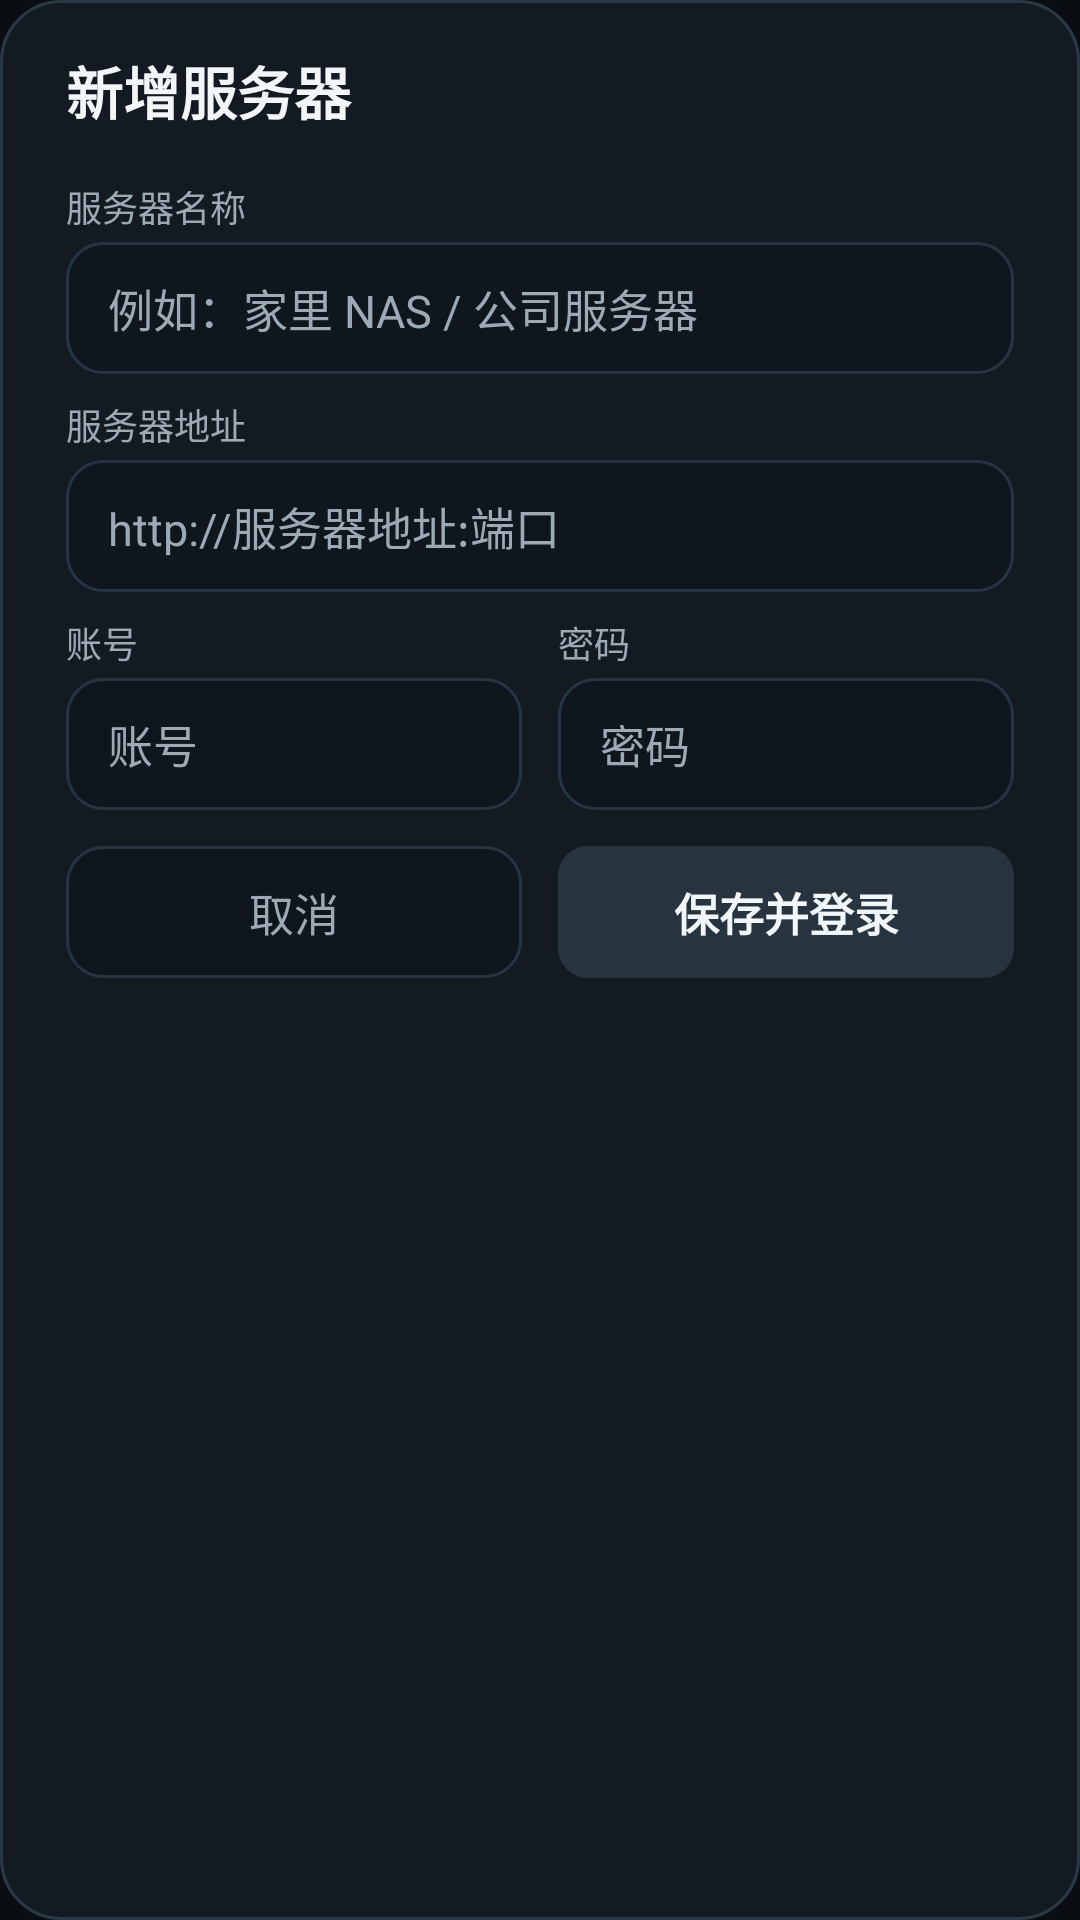

Write the Android layout XML for this screen, with the resource values it uses.
<!-- AndroidManifest.xml: application theme AppTheme -->
<!-- res/layout/dialog_server_edit.xml -->
<?xml version="1.0" encoding="utf-8"?>
<ScrollView xmlns:android="http://schemas.android.com/apk/res/android"
    android:layout_width="match_parent"
    android:layout_height="wrap_content"
    android:background="@drawable/bg_cast_panel"
    android:scrollbars="none">

    <LinearLayout
        android:layout_width="match_parent"
        android:layout_height="wrap_content"
        android:orientation="vertical"
        android:paddingStart="22dp"
        android:paddingTop="16dp"
        android:paddingEnd="22dp"
        android:paddingBottom="14dp">

        <TextView
            android:id="@+id/dialogTitle"
            android:layout_width="match_parent"
            android:layout_height="wrap_content"
            android:text="新增服务器"
            android:textColor="@color/text"
            android:textSize="19sp"
            android:textStyle="bold" />

        <TextView
            android:layout_width="wrap_content"
            android:layout_height="wrap_content"
            android:layout_marginTop="16dp"
            android:text="服务器名称"
            android:textColor="@color/text2"
            android:textSize="12sp" />

        <EditText
            android:id="@+id/dialogName"
            android:layout_width="match_parent"
            android:layout_height="44dp"
            android:layout_marginTop="3dp"
            android:background="@drawable/bg_input"
            android:hint="例如：家里 NAS / 公司服务器"
            android:inputType="text"
            android:paddingStart="14dp"
            android:paddingEnd="14dp"
            android:singleLine="true"
            android:textColor="@color/text"
            android:textColorHint="@color/text2"
            android:textSize="15sp" />

        <TextView
            android:layout_width="wrap_content"
            android:layout_height="wrap_content"
            android:layout_marginTop="8dp"
            android:text="服务器地址"
            android:textColor="@color/text2"
            android:textSize="12sp" />

        <EditText
            android:id="@+id/dialogUrl"
            android:layout_width="match_parent"
            android:layout_height="44dp"
            android:layout_marginTop="3dp"
            android:background="@drawable/bg_input"
            android:hint="http://服务器地址:端口"
            android:inputType="textUri"
            android:paddingStart="14dp"
            android:paddingEnd="14dp"
            android:singleLine="true"
            android:textColor="@color/text"
            android:textColorHint="@color/text2"
            android:textSize="15sp" />

        <LinearLayout
            android:layout_width="match_parent"
            android:layout_height="wrap_content"
            android:layout_marginTop="8dp"
            android:orientation="horizontal">

            <LinearLayout
                android:layout_width="0dp"
                android:layout_height="wrap_content"
                android:layout_weight="1"
                android:orientation="vertical">

                <TextView
                    android:layout_width="wrap_content"
                    android:layout_height="wrap_content"
                    android:text="账号"
                    android:textColor="@color/text2"
                    android:textSize="12sp" />

                <EditText
                    android:id="@+id/dialogUser"
                    android:layout_width="match_parent"
                    android:layout_height="44dp"
                    android:layout_marginTop="3dp"
                    android:background="@drawable/bg_input"
                    android:hint="账号"
                    android:inputType="text"
                    android:paddingStart="14dp"
                    android:paddingEnd="14dp"
                    android:singleLine="true"
                    android:textColor="@color/text"
                    android:textColorHint="@color/text2"
                    android:textSize="15sp" />
            </LinearLayout>

            <LinearLayout
                android:layout_width="0dp"
                android:layout_height="wrap_content"
                android:layout_marginStart="12dp"
                android:layout_weight="1"
                android:orientation="vertical">

                <TextView
                    android:layout_width="wrap_content"
                    android:layout_height="wrap_content"
                    android:text="密码"
                    android:textColor="@color/text2"
                    android:textSize="12sp" />

                <EditText
                    android:id="@+id/dialogPass"
                    android:layout_width="match_parent"
                    android:layout_height="44dp"
                    android:layout_marginTop="3dp"
                    android:background="@drawable/bg_input"
                    android:hint="密码"
                    android:inputType="textPassword"
                    android:paddingStart="14dp"
                    android:paddingEnd="14dp"
                    android:singleLine="true"
                    android:textColor="@color/text"
                    android:textColorHint="@color/text2"
                    android:textSize="15sp" />
            </LinearLayout>
        </LinearLayout>

        <LinearLayout
            android:layout_width="match_parent"
            android:layout_height="wrap_content"
            android:layout_marginTop="12dp"
            android:orientation="horizontal">

            <TextView
                android:id="@+id/dialogCancel"
                android:layout_width="0dp"
                android:layout_height="44dp"
                android:layout_weight="1"
                android:background="@drawable/bg_input"
                android:clickable="true"
                android:focusable="true"
                android:gravity="center"
                android:text="取消"
                android:textColor="@color/text2"
                android:textSize="15sp" />

            <TextView
                android:id="@+id/dialogSave"
                android:layout_width="0dp"
                android:layout_height="44dp"
                android:layout_marginStart="12dp"
                android:layout_weight="1"
                android:background="@drawable/bg_btn"
                android:clickable="true"
                android:focusable="true"
                android:gravity="center"
                android:text="保存并登录"
                android:textColor="@color/text"
                android:textSize="15sp"
                android:textStyle="bold" />
        </LinearLayout>
    </LinearLayout>
</ScrollView>
<!-- resources referenced by this layout -->
<resources>
  <color name="text">#F2F6F9</color>
  <color name="text2">#9DAAB6</color>
  <!-- drawable bg_btn (drawable) -->
  <?xml version="1.0" encoding="utf-8"?>
  <selector xmlns:android="http://schemas.android.com/apk/res/android">
      <item android:state_focused="true">
          <shape android:shape="rectangle">
              <solid android:color="@color/accent" />
              <corners android:radius="10dp" />
          </shape>
      </item>
      <item>
          <shape android:shape="rectangle">
              <solid android:color="@color/surface3" />
              <corners android:radius="10dp" />
          </shape>
      </item>
  </selector>
  <!-- drawable bg_cast_panel (drawable) -->
  <?xml version="1.0" encoding="utf-8"?>
  <shape xmlns:android="http://schemas.android.com/apk/res/android" android:shape="rectangle">
      <solid android:color="#E6141C24" />
      <corners android:radius="20dp" />
      <stroke android:width="1dp" android:color="#2A3946" />
  </shape>
  <!-- drawable bg_input (drawable) -->
  <?xml version="1.0" encoding="utf-8"?>
  <selector xmlns:android="http://schemas.android.com/apk/res/android">
      <item android:state_focused="true">
          <shape android:shape="rectangle">
              <solid android:color="#0F161D" />
              <corners android:radius="12dp" />
              <stroke android:width="2dp" android:color="@color/accent" />
          </shape>
      </item>
      <item>
          <shape android:shape="rectangle">
              <solid android:color="#0F161D" />
              <corners android:radius="12dp" />
              <stroke android:width="1dp" android:color="#263444" />
          </shape>
      </item>
  </selector>
  <style name="AppTheme" parent="@android:style/Theme.Material.NoActionBar">
          <item name="android:windowBackground">@color/bg</item>
          <item name="android:colorAccent">@color/accent</item>
          <item name="android:windowNoTitle">true</item>
          <item name="android:windowActionBar">false</item>
          <item name="android:windowFullscreen">true</item>
          <item name="android:windowContentTransitions">false</item>
          <item name="android:windowDisablePreview">true</item>
      </style>
  <color name="accent">#22C55E</color>
  <color name="surface3">#27343F</color>
  <color name="bg">#0A0E12</color>
</resources>
